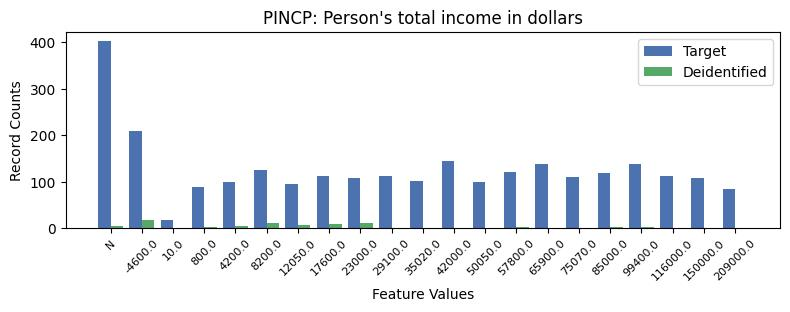

The data file committed next to this chart (first rows):
, PINCP, count_target, count_deidentified
0, -1, 402, 4.0
1, 0, 209, 18.0
2, 10, 144, 1.0
3, 13, 139, 1.0
4, 16, 139, 2.0
5, 4, 126, 12.0
6, 12, 122, 2.0
7, 15, 118, 2.0
8, 8, 113, 1.0
9, 17, 112, 1.0
10, 6, 112, 10.0
11, 14, 110, 0.0
12, 18, 109, 1.0
13, 7, 109, 12.0
14, 9, 101, 1.0
15, 11, 100, 0.0
16, 3, 100, 4.0
17, 5, 95, 7.0
18, 2, 89, 3.0
19, 19, 85, 1.0
20, 1, 17, 0.0
